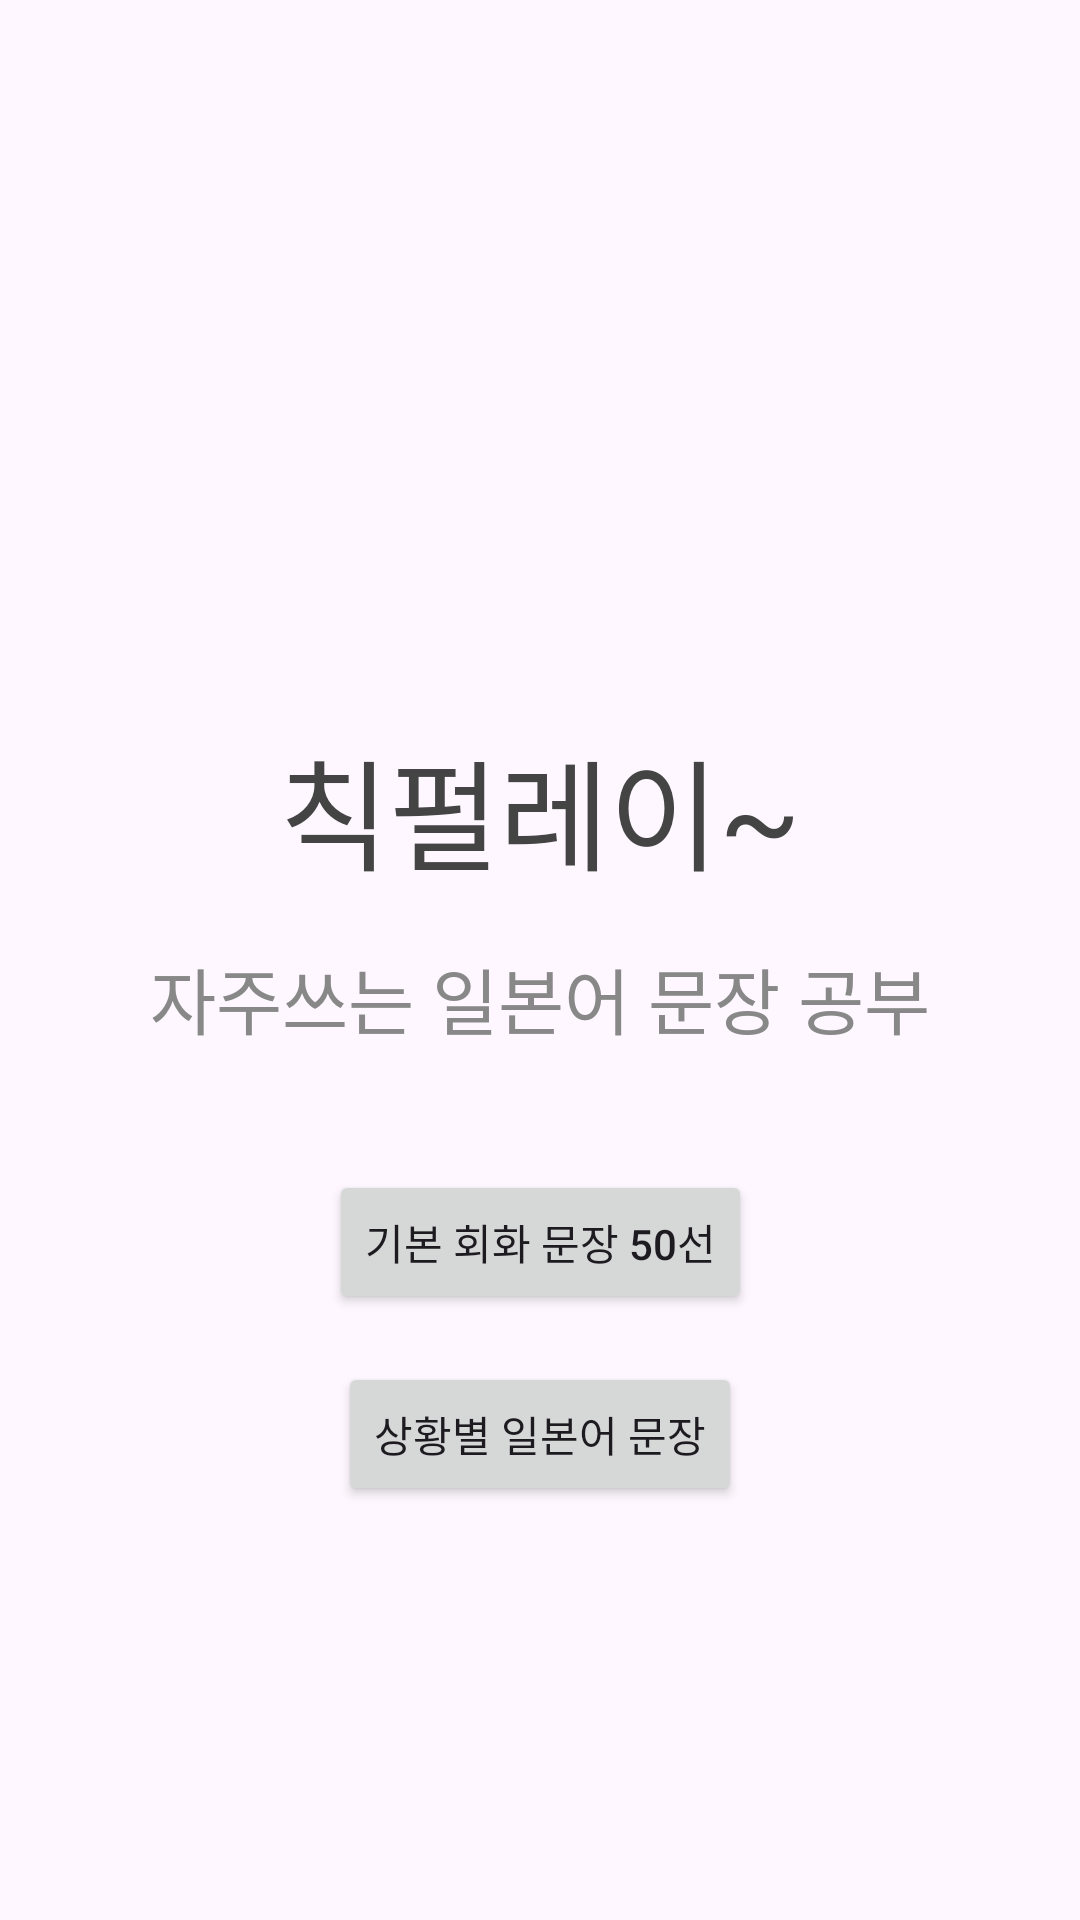

Reconstruct the res/layout file that produces this screen, plus the resources it refers to.
<!-- AndroidManifest.xml: application theme Theme.MyJapaneseNoteApplication -->
<!-- res/layout/fragment_first.xml -->
<?xml version="1.0" encoding="utf-8"?>
<androidx.constraintlayout.widget.ConstraintLayout xmlns:android="http://schemas.android.com/apk/res/android"
    xmlns:app="http://schemas.android.com/apk/res-auto"
    xmlns:tools="http://schemas.android.com/tools"
    android:layout_width="match_parent"
    android:layout_height="match_parent"
    tools:context=".FirstFragment">

    <TextView
        android:id="@+id/titleText"
        style="@style/black_bold_title_40_pt_center"
        android:layout_width="wrap_content"
        android:layout_height="wrap_content"
        android:layout_marginBottom="100dp"
        android:text="칙펄레이~"
        app:layout_constraintBottom_toBottomOf="parent"
        app:layout_constraintEnd_toEndOf="parent"
        app:layout_constraintStart_toStartOf="parent"
        app:layout_constraintTop_toTopOf="parent" />

    <TextView
        android:id="@+id/subTitleText"
        style="@style/black_medium_title_24_pt_center"
        android:layout_width="wrap_content"
        android:layout_height="wrap_content"
        android:textColor="@color/ui_03"
        android:layout_marginTop="16dp"
        android:text="자주쓰는 일본어 문장 공부"
        app:layout_constraintTop_toBottomOf="@+id/titleText"
        app:layout_constraintEnd_toEndOf="parent"
        app:layout_constraintStart_toStartOf="parent" />

    <Button
        android:id="@+id/button_second"
        android:layout_width="wrap_content"
        android:layout_height="wrap_content"
        android:text="기본 회화 문장 50선"
        android:layout_marginTop="40dp"
        app:layout_constraintTop_toBottomOf="@+id/subTitleText"
        app:layout_constraintEnd_toEndOf="parent"
        app:layout_constraintStart_toStartOf="parent" />

    <Button
        android:id="@+id/button_third"
        android:layout_width="wrap_content"
        android:layout_height="wrap_content"
        android:text="상황별 일본어 문장"
        android:layout_marginTop="16dp"
        app:layout_constraintTop_toBottomOf="@+id/button_second"
        app:layout_constraintEnd_toEndOf="parent"
        app:layout_constraintStart_toStartOf="parent" />

</androidx.constraintlayout.widget.ConstraintLayout>
<!-- resources referenced by this layout -->
<resources>
  <color name="ui_03">#888888</color>
  <style parent="@style/basic_text_style" name="black_bold_title_40_pt_center">
          <item name="android:fontFamily">@font/spoqa_han_sans_neo_bold</item>
          <item name="android:textSize">40dp</item>
          <item name="android:gravity">center_horizontal</item>
          <item name="android:lineHeight">48dp</item>
          <item name="android:textColor">@color/ui_02</item>
      </style>
  <style parent="@style/basic_text_style" name="black_medium_title_24_pt_center">
          <item name="android:fontFamily">@font/spoqa_han_sans_neo_regular</item>
          <item name="android:textSize">24dp</item>
          <item name="android:gravity">center_horizontal</item>
          <item name="android:lineHeight">32dp</item>
          <item name="android:textColor">@color/ui_02</item>
      </style>
  <style name="Theme.MyJapaneseNoteApplication" parent="Base.Theme.MyJapaneseNoteApplication" />
  <style name="basic_text_style" parent="@android:style/TextAppearance">
          <item name="android:includeFontPadding">false</item>
          <item name="android:gravity">center_vertical</item>
          <item name="android:lineSpacingExtra">0dp</item>
          <item name="firstBaselineToTopHeight">0dp</item>
          <item name="autoSizeTextType">none</item>
      </style>
  <color name="ui_02">#444444</color>
  <style name="Base.Theme.MyJapaneseNoteApplication" parent="Theme.Material3.DayNight.NoActionBar">
          
          
      </style>
</resources>
